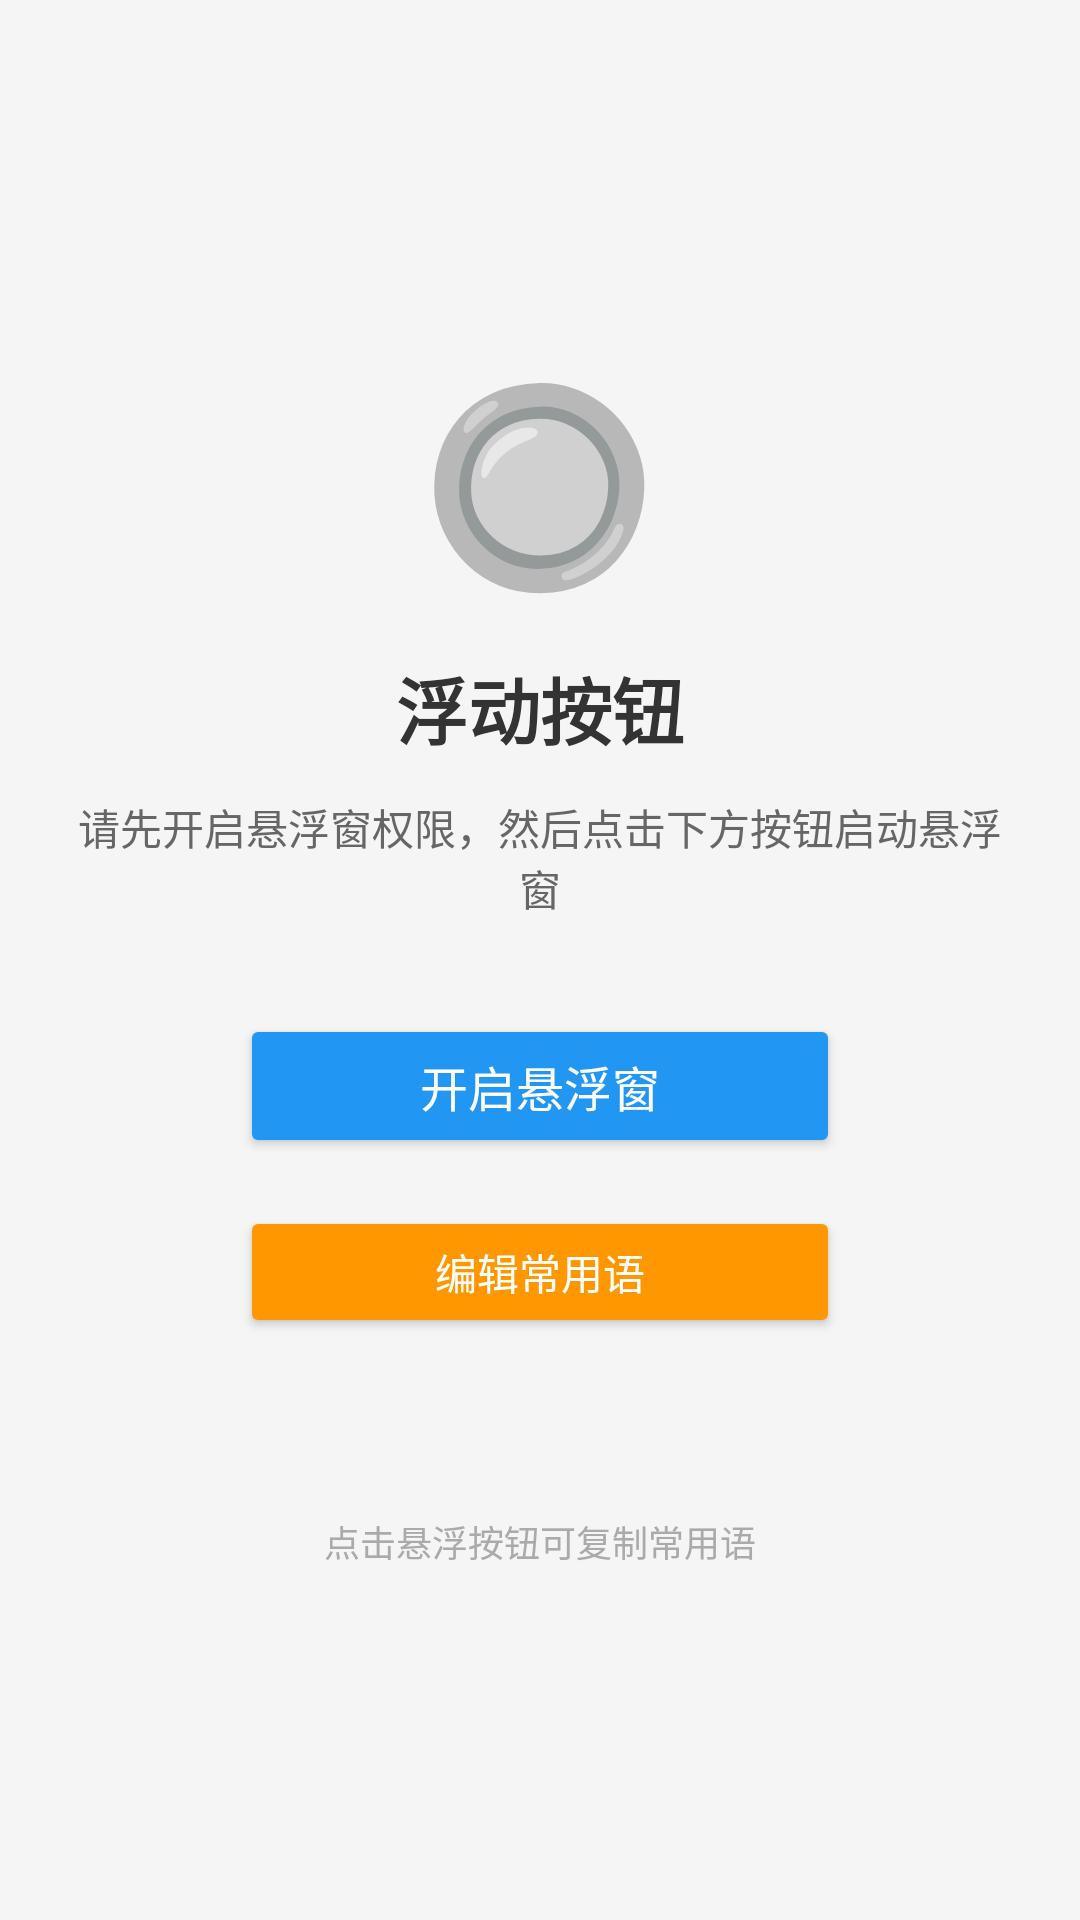

Android layout source for this screen:
<!-- AndroidManifest.xml: application theme Theme.FloatButton -->
<!-- res/layout/activity_main.xml -->
<?xml version="1.0" encoding="utf-8"?>
<LinearLayout xmlns:android="http://schemas.android.com/apk/res/android"
    android:layout_width="match_parent"
    android:layout_height="match_parent"
    android:orientation="vertical"
    android:gravity="center"
    android:padding="24dp"
    android:background="#F5F5F5">

    <TextView
        android:layout_width="wrap_content"
        android:layout_height="wrap_content"
        android:text="🔘"
        android:textSize="64sp"
        android:gravity="center" />

    <TextView
        android:layout_width="wrap_content"
        android:layout_height="wrap_content"
        android:text="@string/app_name"
        android:textSize="24sp"
        android:textStyle="bold"
        android:textColor="#333333"
        android:layout_marginTop="16dp" />

    <TextView
        android:layout_width="wrap_content"
        android:layout_height="wrap_content"
        android:text="@string/float_window_guide"
        android:textSize="14sp"
        android:textColor="#666666"
        android:gravity="center"
        android:layout_marginTop="12dp"
        android:layout_marginBottom="32dp" />

    <Button
        android:id="@+id/btn_toggle_service"
        android:layout_width="200dp"
        android:layout_height="48dp"
        android:text="@string/open_float_window"
        android:textSize="16sp"
        android:backgroundTint="#2196F3"
        android:textColor="#FFFFFF"
        android:layout_marginBottom="16dp" />

    
    <Button
        android:id="@+id/btn_edit_phrases"
        android:layout_width="200dp"
        android:layout_height="44dp"
        android:text="编辑常用语"
        android:textSize="14sp"
        android:backgroundTint="#FF9800"
        android:textColor="#FFFFFF"
        android:layout_marginBottom="24dp" />

    <TextView
        android:id="@+id/tv_status"
        android:layout_width="wrap_content"
        android:layout_height="wrap_content"
        android:textSize="14sp"
        android:textColor="#999999" />

    <TextView
        android:id="@+id/tv_tip"
        android:layout_width="wrap_content"
        android:layout_height="wrap_content"
        android:textSize="12sp"
        android:textColor="#AAAAAA"
        android:layout_marginTop="16dp"
        android:text="点击悬浮按钮可复制常用语" />

</LinearLayout>
<!-- resources referenced by this layout -->
<resources>
  <string name="app_name">浮动按钮</string>
  <string name="float_window_guide">请先开启悬浮窗权限，然后点击下方按钮启动悬浮窗</string>
  <string name="open_float_window">开启悬浮窗</string>
  <style name="Theme.FloatButton" parent="Theme.AppCompat.Light.NoActionBar">
          <item name="colorPrimary">#2196F3</item>
          <item name="colorPrimaryDark">#1976D2</item>
          <item name="colorAccent">#03A9F4</item>
      </style>
</resources>
